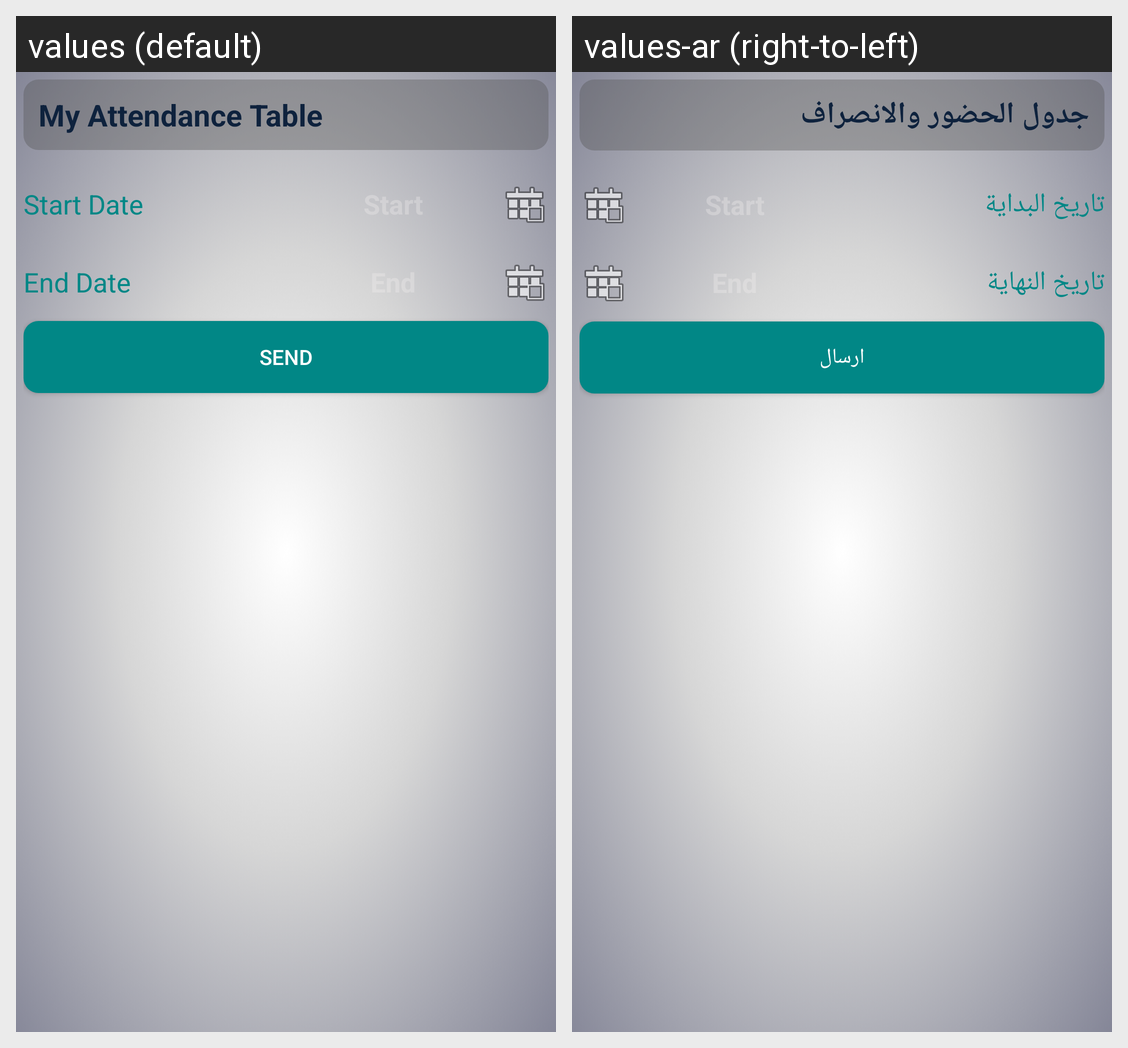

The same Android screen rendered under two of its app's locales, left to right. List the strings drawn on it with the default value and each locale's translation.
Android screen res/layout/activity_my_attend_table.xml rendered under 2 locales, left to right: values (default), values-ar (right-to-left). Device: Nexus 5 (rendered at 1080×1920; each locale shown at half size, 540×960, under a caption strip naming it); theme Theme.AppCompat.
Strings drawn on this screen, with the default value and each locale's value (text and hints the layout hard-codes, and strings that could not be matched under every locale, appear in the picture but are not listed):

myAttendanceTable
  values: My Attendance Table
  values-ar: جدول الحضور والانصراف

startDate
  values: Start Date
  values-ar: تاريخ البداية

EndDate
  values: End Date
  values-ar: تاريخ النهاية

send
  values: Send
  values-ar: ارسال
